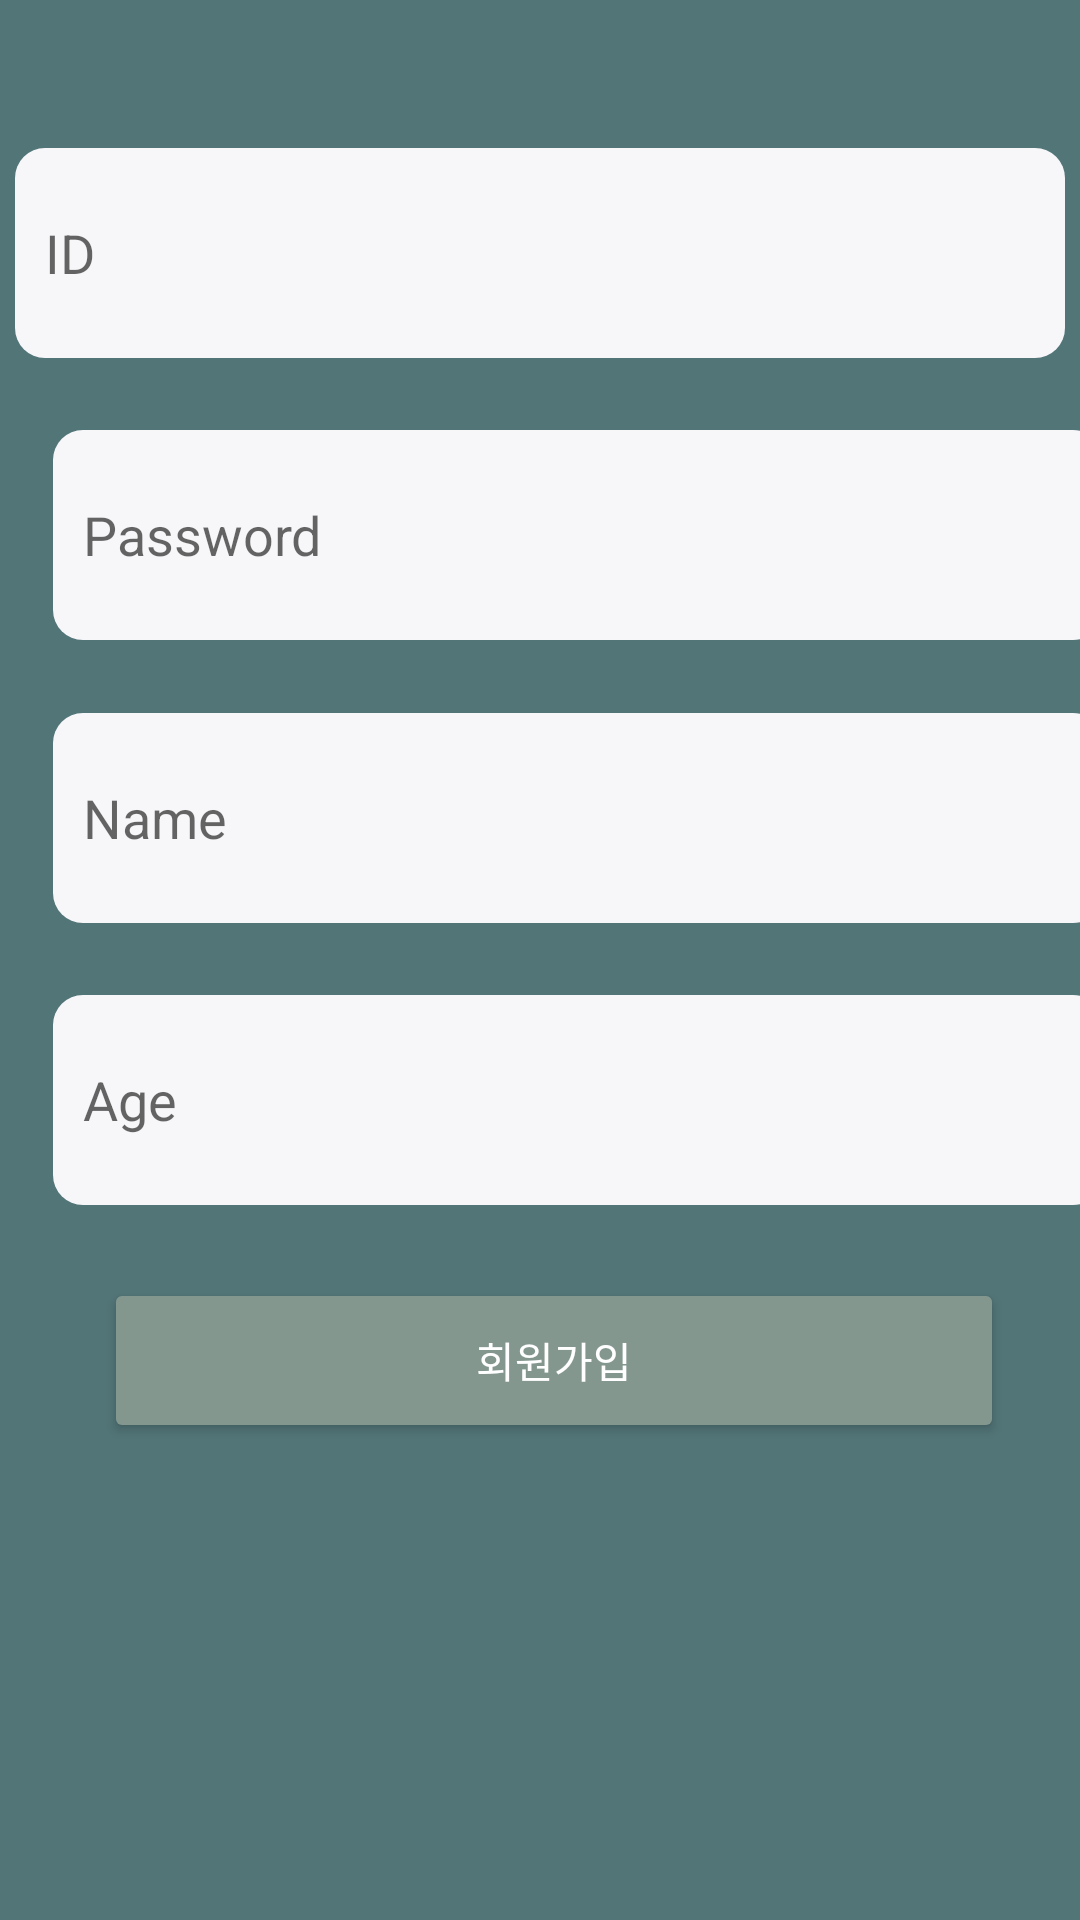

Write the Android layout XML for this screen, with the resource values it uses.
<!-- AndroidManifest.xml: application theme Theme.VestSafer.NoActionBar -->
<!-- res/layout/activity_register.xml -->
<?xml version="1.0" encoding="utf-8"?>
<androidx.constraintlayout.widget.ConstraintLayout xmlns:android="http://schemas.android.com/apk/res/android"
    xmlns:app="http://schemas.android.com/apk/res-auto"
    xmlns:tools="http://schemas.android.com/tools"
    android:layout_width="match_parent"
    android:layout_height="match_parent"
    android:background="#527578"
    tools:context=".RegisterActivity">

    <EditText
        android:id="@+id/IdText"
        android:layout_width="350dp"
        android:layout_height="70dp"
        android:layout_marginTop="40dp"
        android:layout_marginBottom="15dp"
        android:background="@drawable/login"
        android:ems="10"
        android:hint="ID"
        android:inputType="textPersonName"
        app:layout_constraintBottom_toTopOf="@+id/PassWordText"
        app:layout_constraintEnd_toEndOf="parent"
        app:layout_constraintHorizontal_bias="0.496"
        app:layout_constraintStart_toStartOf="parent"
        app:layout_constraintTop_toTopOf="parent" />

    <EditText
        android:id="@+id/PassWordText"
        android:layout_width="350dp"
        android:layout_height="70dp"
        android:layout_marginBottom="15dp"
        android:background="@drawable/login"
        android:ems="10"
        android:hint="Password"
        android:inputType="textPassword"
        app:layout_constraintBottom_toTopOf="@+id/NameText"
        app:layout_constraintEnd_toEndOf="@+id/NameText"
        app:layout_constraintHorizontal_bias="1.0"
        app:layout_constraintStart_toStartOf="parent"
        app:layout_constraintTop_toBottomOf="@+id/IdText" />

    <EditText
        android:id="@+id/NameText"
        android:layout_width="350dp"
        android:layout_height="70dp"
        android:layout_marginBottom="15dp"
        android:background="@drawable/login"
        android:ems="10"
        android:hint="Name"
        android:inputType="textPersonName"
        app:layout_constraintBottom_toTopOf="@+id/AgeText"
        app:layout_constraintEnd_toEndOf="@+id/AgeText"
        app:layout_constraintHorizontal_bias="0.25"
        app:layout_constraintStart_toStartOf="@+id/AgeText"
        app:layout_constraintTop_toBottomOf="@+id/PassWordText" />

    <EditText
        android:id="@+id/AgeText"
        android:layout_width="350dp"
        android:layout_height="70dp"
        android:layout_marginStart="20dp"
        android:layout_marginBottom="15dp"
        android:background="@drawable/login"
        android:ems="10"
        android:hint="Age"
        android:inputType="textPersonName"
        app:layout_constraintBottom_toTopOf="@+id/registerButton"
        app:layout_constraintEnd_toEndOf="parent"
        app:layout_constraintHorizontal_bias="0.25"
        app:layout_constraintStart_toStartOf="parent"
        app:layout_constraintTop_toBottomOf="@+id/NameText" />


    <Button
        android:id="@+id/registerButton"
        android:layout_width="300dp"
        android:layout_height="55dp"
        android:layout_marginStart="53dp"
        android:layout_marginEnd="53dp"
        android:layout_marginBottom="150dp"
        android:backgroundTint="#84978F"
        android:text="회원가입"
        android:textColor="#FFFFFF"
        app:icon="@drawable/button_loginregister"
        app:layout_constraintBottom_toBottomOf="parent"
        app:layout_constraintEnd_toEndOf="parent"
        app:layout_constraintHorizontal_bias="0.4"
        app:layout_constraintStart_toStartOf="parent"
        app:layout_constraintTop_toBottomOf="@+id/AgeText" />

</androidx.constraintlayout.widget.ConstraintLayout>
<!-- resources referenced by this layout -->
<resources>
  <!-- drawable button_loginregister (drawable) -->
  <?xml version="1.0" encoding="utf-8"?>
  <shape xmlns:android="http://schemas.android.com/apk/res/android" android:shape="rectangle">
  
      <solid
          android:color="#84978F"
          />
  
      <padding
          android:left="10dp"
          android:top="4dp"
          android:right="10dp"
          android:bottom="4dp"
          />
  
      <corners
          android:radius="30dp"
          />
  
  </shape>
  <!-- drawable login (drawable) -->
  <?xml version="1.0" encoding="utf-8"?>
  <shape xmlns:android="http://schemas.android.com/apk/res/android" android:shape="rectangle">
  
      <solid
          android:color="@color/background"/>
  
      <padding
          android:left="10dp"
          android:top="4dp"
          android:right="10dp"
          android:bottom="4dp"/>
      <corners
          android:radius="10dp"/>
  </shape>
  <style name="Theme.VestSafer.NoActionBar">
          <item name="windowActionBar">false</item>
          <item name="windowNoTitle">true</item>
  
      </style>
  <color name="background">#F7f7fa</color>
</resources>
